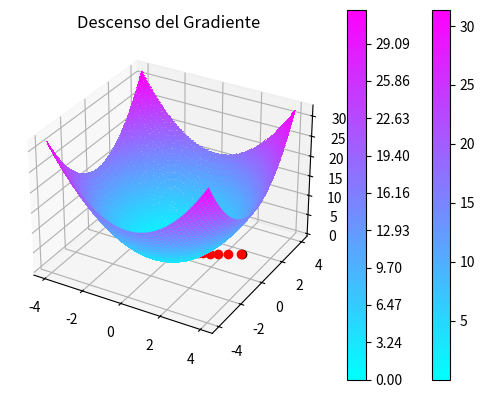

The matplotlib source for this figure:

#%%                           DESCENSO DEL GRADIENTE
from matplotlib import cm
import numpy as np
import matplotlib.pyplot as plt

# Hrafica en nuestra funcion de coste

fig, ax = plt.subplots (subplot_kw={"projection" : "3d"})

def f(x,y):
    return x**2 + y**2
    return np.sin(x) + 2*np.cos(y)

res = 100
x = np.linspace(-4, 4, num=res)
y = np.linspace(-4, 4, num=res)
X,Y = np.meshgrid(x,y)      # Vectores con series de puntos, combinacion x,y

Z = f(X,Y)      # Definicion del vextor z
suft = ax.plot_surface(X,Y,Z, cmap = cm.cool)       # Superficie

fig.colorbar(suft)
plt.show()

# Desenso de gradiente

level_map = np.linspace(np.min(Z), np.max(Z), res)      # mapa de niveles
plt.contourf(X,Y,Z, levels = level_map, cmap = cm.cool)   # agraga un contorno  
plt.colorbar()
plt.title("Descenso del Gradiente")


p = np.random.rand(2) * 8 - 4      # Definir punto aleatorio, rand = vector aleatorio entre 0 y 1, (2) = solo usa dos componentes por que es bidimensional
                                   # 8-4 porque 0*8-4=-4 y 1*8-4=4 que son los min y max de mi funcion
#plt.plot(p[0], p[1], 'o', c = 'k')      #grafica cada una de sus componentes, 'o' = sea un punto
# plt.show()

def gradient (p):       
    grad = np.zeros(2)  
    for idx, val in enumerate (p):  
        cp = np.copy(p)
        cp[idx] = cp[idx] + h

        dp = derivate(cp, p)
        grad[idx] = dp


def derivate(_p,p):
  return  (f(_p[0],_p[1]) - f(p[0],p[1])) / h

p = np.random.rand(2) * 8 - 4 # genrea dos var aleatorias, pasos pequeños para que desienda al punto min

plt.plot(p[0],p[1],'o', c='k')

lr = 0.01
h = 0.01

grad = np.zeros(2)      # inicializado en ceros de 2 componentes

for i in range(10000):
  for idx, val in enumerate(p):     # iteracion a traves de cada componente tomando en cuenta nuestro punto , idx = indice, nuestro 0 o 1
    _p = np.copy(p)

    _p[idx] = _p[idx] + h;

    dp = derivate(_p,p) 

    grad[idx] = dp

  p = p - lr * grad

  if(i % 10 == 0):
    plt.plot(p[0],p[1],'o', c='r')

plt.plot(p[0],p[1],'o', c='w')
plt.show()

#####################################################################
# El descenso del gradiente solo sirve para determinar un inimo local
# Solo sirve cuando la funcion posee un unico min local
######################################################################
# %%
